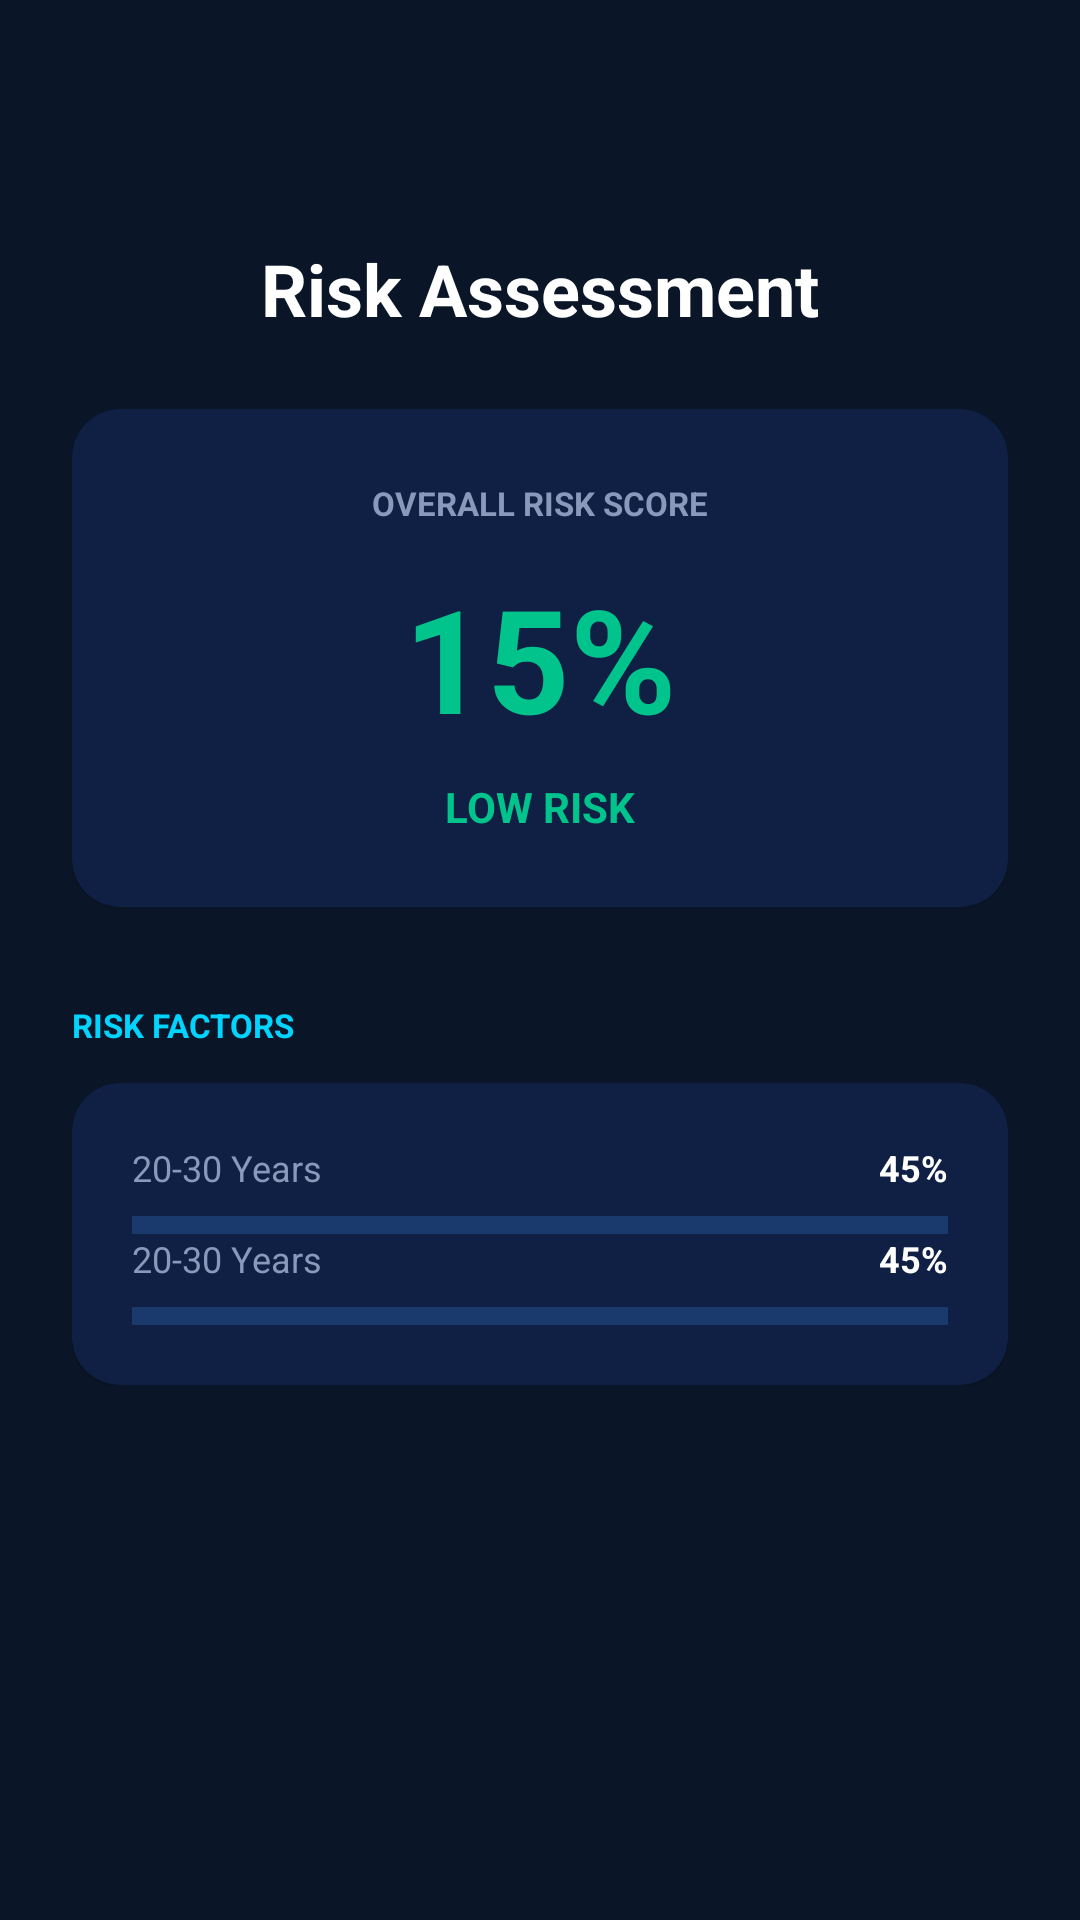

Layout XML and referenced resources for this Android screen:
<!-- AndroidManifest.xml: application theme Theme.ImplantIQ -->
<!-- res/layout/activity_risk_assessment.xml -->
<?xml version="1.0" encoding="utf-8"?>
<androidx.constraintlayout.widget.ConstraintLayout xmlns:android="http://schemas.android.com/apk/res/android"
    xmlns:app="http://schemas.android.com/apk/res-auto"
    android:layout_width="match_parent"
    android:layout_height="match_parent"
    android:background="@color/background">

    <ImageButton
        android:id="@+id/btn_back"
        android:layout_width="48dp"
        android:layout_height="48dp"
        android:layout_margin="16dp"
        android:background="?attr/selectableItemBackgroundBorderless"
        android:src="@drawable/ic_back"
        app:layout_constraintStart_toStartOf="parent"
        app:layout_constraintTop_toTopOf="parent"
        app:tint="@color/white" />

    <TextView
        android:id="@+id/tv_title"
        android:layout_width="wrap_content"
        android:layout_height="wrap_content"
        android:layout_marginTop="16dp"
        android:text="Risk Assessment"
        android:textColor="@color/white"
        android:textSize="24sp"
        android:textStyle="bold"
        app:layout_constraintEnd_toEndOf="parent"
        app:layout_constraintStart_toStartOf="parent"
        app:layout_constraintTop_toBottomOf="@id/btn_back" />

    <ScrollView
        android:layout_width="match_parent"
        android:layout_height="0dp"
        app:layout_constraintBottom_toBottomOf="parent"
        app:layout_constraintTop_toBottomOf="@id/tv_title">

        <LinearLayout
            android:layout_width="match_parent"
            android:layout_height="wrap_content"
            android:orientation="vertical"
            android:padding="24dp">

            <com.google.android.material.card.MaterialCardView
                android:layout_width="match_parent"
                android:layout_height="wrap_content"
                app:cardBackgroundColor="@color/surface"
                app:cardCornerRadius="16dp">

                <LinearLayout
                    android:layout_width="match_parent"
                    android:layout_height="wrap_content"
                    android:gravity="center"
                    android:orientation="vertical"
                    android:padding="24dp">

                    <TextView
                        android:layout_width="wrap_content"
                        android:layout_height="wrap_content"
                        android:text="OVERALL RISK SCORE"
                        android:textColor="@color/secondary_text"
                        android:textSize="11sp"
                        android:textStyle="bold" />

                    <TextView
                        android:layout_width="wrap_content"
                        android:layout_height="wrap_content"
                        android:layout_marginTop="12dp"
                        android:text="15%"
                        android:textColor="@color/success"
                        android:textSize="48sp"
                        android:textStyle="bold" />

                    <TextView
                        android:layout_width="wrap_content"
                        android:layout_height="wrap_content"
                        android:layout_marginTop="8dp"
                        android:text="LOW RISK"
                        android:textColor="@color/success"
                        android:textSize="14sp"
                        android:textStyle="bold" />
                </LinearLayout>
            </com.google.android.material.card.MaterialCardView>

            <TextView
                android:layout_width="wrap_content"
                android:layout_height="wrap_content"
                android:layout_marginTop="32dp"
                android:text="RISK FACTORS"
                android:textColor="@color/accent_cyan"
                android:textSize="11sp"
                android:textStyle="bold" />

            <com.google.android.material.card.MaterialCardView
                android:layout_width="match_parent"
                android:layout_height="wrap_content"
                android:layout_marginTop="12dp"
                app:cardBackgroundColor="@color/surface"
                app:cardCornerRadius="16dp">

                <LinearLayout
                    android:layout_width="match_parent"
                    android:layout_height="wrap_content"
                    android:orientation="vertical"
                    android:padding="20dp">

                    <include layout="@layout/layout_chart_bar" android:id="@+id/factor1" />
                    <include layout="@layout/layout_chart_bar" android:id="@+id/factor2" android:layout_marginTop="12dp" />
                </LinearLayout>
            </com.google.android.material.card.MaterialCardView>

        </LinearLayout>
    </ScrollView>

</androidx.constraintlayout.widget.ConstraintLayout>
<!-- res/layout/layout_chart_bar.xml (included above) -->
<?xml version="1.0" encoding="utf-8"?>
<LinearLayout xmlns:android="http://schemas.android.com/apk/res/android"
    xmlns:app="http://schemas.android.com/apk/res-auto"
    android:layout_width="match_parent"
    android:layout_height="wrap_content"
    android:orientation="vertical">

    <RelativeLayout
        android:layout_width="match_parent"
        android:layout_height="wrap_content">
        <TextView
            android:id="@+id/tvLabel"
            android:layout_width="wrap_content"
            android:layout_height="wrap_content"
            android:text="20-30 Years"
            android:textColor="@color/secondary_text"
            android:textSize="12sp" />
        <TextView
            android:id="@+id/tvPercent"
            android:layout_width="wrap_content"
            android:layout_height="wrap_content"
            android:layout_alignParentEnd="true"
            android:text="45%"
            android:textColor="@color/white"
            android:textSize="12sp"
            android:textStyle="bold" />
    </RelativeLayout>

    <com.google.android.material.progressindicator.LinearProgressIndicator
        android:id="@+id/indicator"
        android:layout_width="match_parent"
        android:layout_height="wrap_content"
        android:layout_marginTop="8dp"
        android:progress="45"
        app:indicatorColor="@color/accent_cyan"
        app:trackColor="@color/border"
        app:trackThickness="6dp" />
</LinearLayout>
<!-- resources referenced by this layout -->
<resources>
  <color name="accent_cyan">#00D4FF</color>
  <color name="background">#0A1628</color>
  <color name="border">#1A3A6E</color>
  <color name="secondary_text">#8899BB</color>
  <color name="success">#00C48C</color>
  <color name="surface">#0F2044</color>
  <color name="white">#FFFFFFFF</color>
  <style name="Theme.ImplantIQ" parent="Theme.MaterialComponents.DayNight.NoActionBar">
          
          <item name="colorPrimary">@color/accent_cyan</item>
          <item name="colorPrimaryVariant">@color/accent_cyan</item>
          <item name="colorOnPrimary">@color/background</item>
          
          <item name="colorSecondary">@color/accent_cyan</item>
          <item name="colorSecondaryVariant">@color/accent_cyan</item>
          <item name="colorOnSecondary">@color/background</item>
          
          <item name="android:statusBarColor">@color/background</item>
          
          <item name="android:windowBackground">@color/background</item>
  
          <item name="android:textColorPrimary">@color/white</item>
          <item name="android:textColorSecondary">@color/secondary_text</item>
          <item name="android:textColorHint">@color/hint_text</item>
  
          <item name="materialButtonStyle">@style/Widget.ImplantIQ.Button</item>
          <item name="textInputStyle">@style/Widget.ImplantIQ.TextInputLayout</item>
          <item name="bottomNavigationStyle">@style/Widget.ImplantIQ.BottomNavigationView</item>
      </style>
  <color name="hint_text">#445577</color>
  <style name="Widget.ImplantIQ.Button" parent="Widget.MaterialComponents.Button">
          <item name="android:insetTop">0dp</item>
          <item name="android:insetBottom">0dp</item>
          <item name="cornerRadius">8dp</item>
          <item name="android:textColor">@color/background</item>
          <item name="backgroundTint">@color/accent_cyan</item>
          <item name="android:textAllCaps">false</item>
          <item name="android:textStyle">bold</item>
      </style>
  <style name="Widget.ImplantIQ.TextInputLayout" parent="Widget.MaterialComponents.TextInputLayout.OutlinedBox">
          <item name="boxStrokeColor">@color/accent_cyan</item>
          <item name="hintTextColor">@color/accent_cyan</item>
          <item name="android:textColorHint">@color/secondary_text</item>
          <item name="boxStrokeWidth">1dp</item>
          <item name="boxCornerRadiusTopStart">8dp</item>
          <item name="boxCornerRadiusTopEnd">8dp</item>
          <item name="boxCornerRadiusBottomStart">8dp</item>
          <item name="boxCornerRadiusBottomEnd">8dp</item>
          <item name="android:textColor">@color/white</item>
      </style>
  <style name="Widget.ImplantIQ.BottomNavigationView" parent="Widget.MaterialComponents.BottomNavigationView">
          <item name="backgroundTint">@color/surface</item>
          <item name="itemIconTint">@color/bottom_nav_color_selector</item>
          <item name="itemTextColor">@color/bottom_nav_color_selector</item>
      </style>
</resources>
